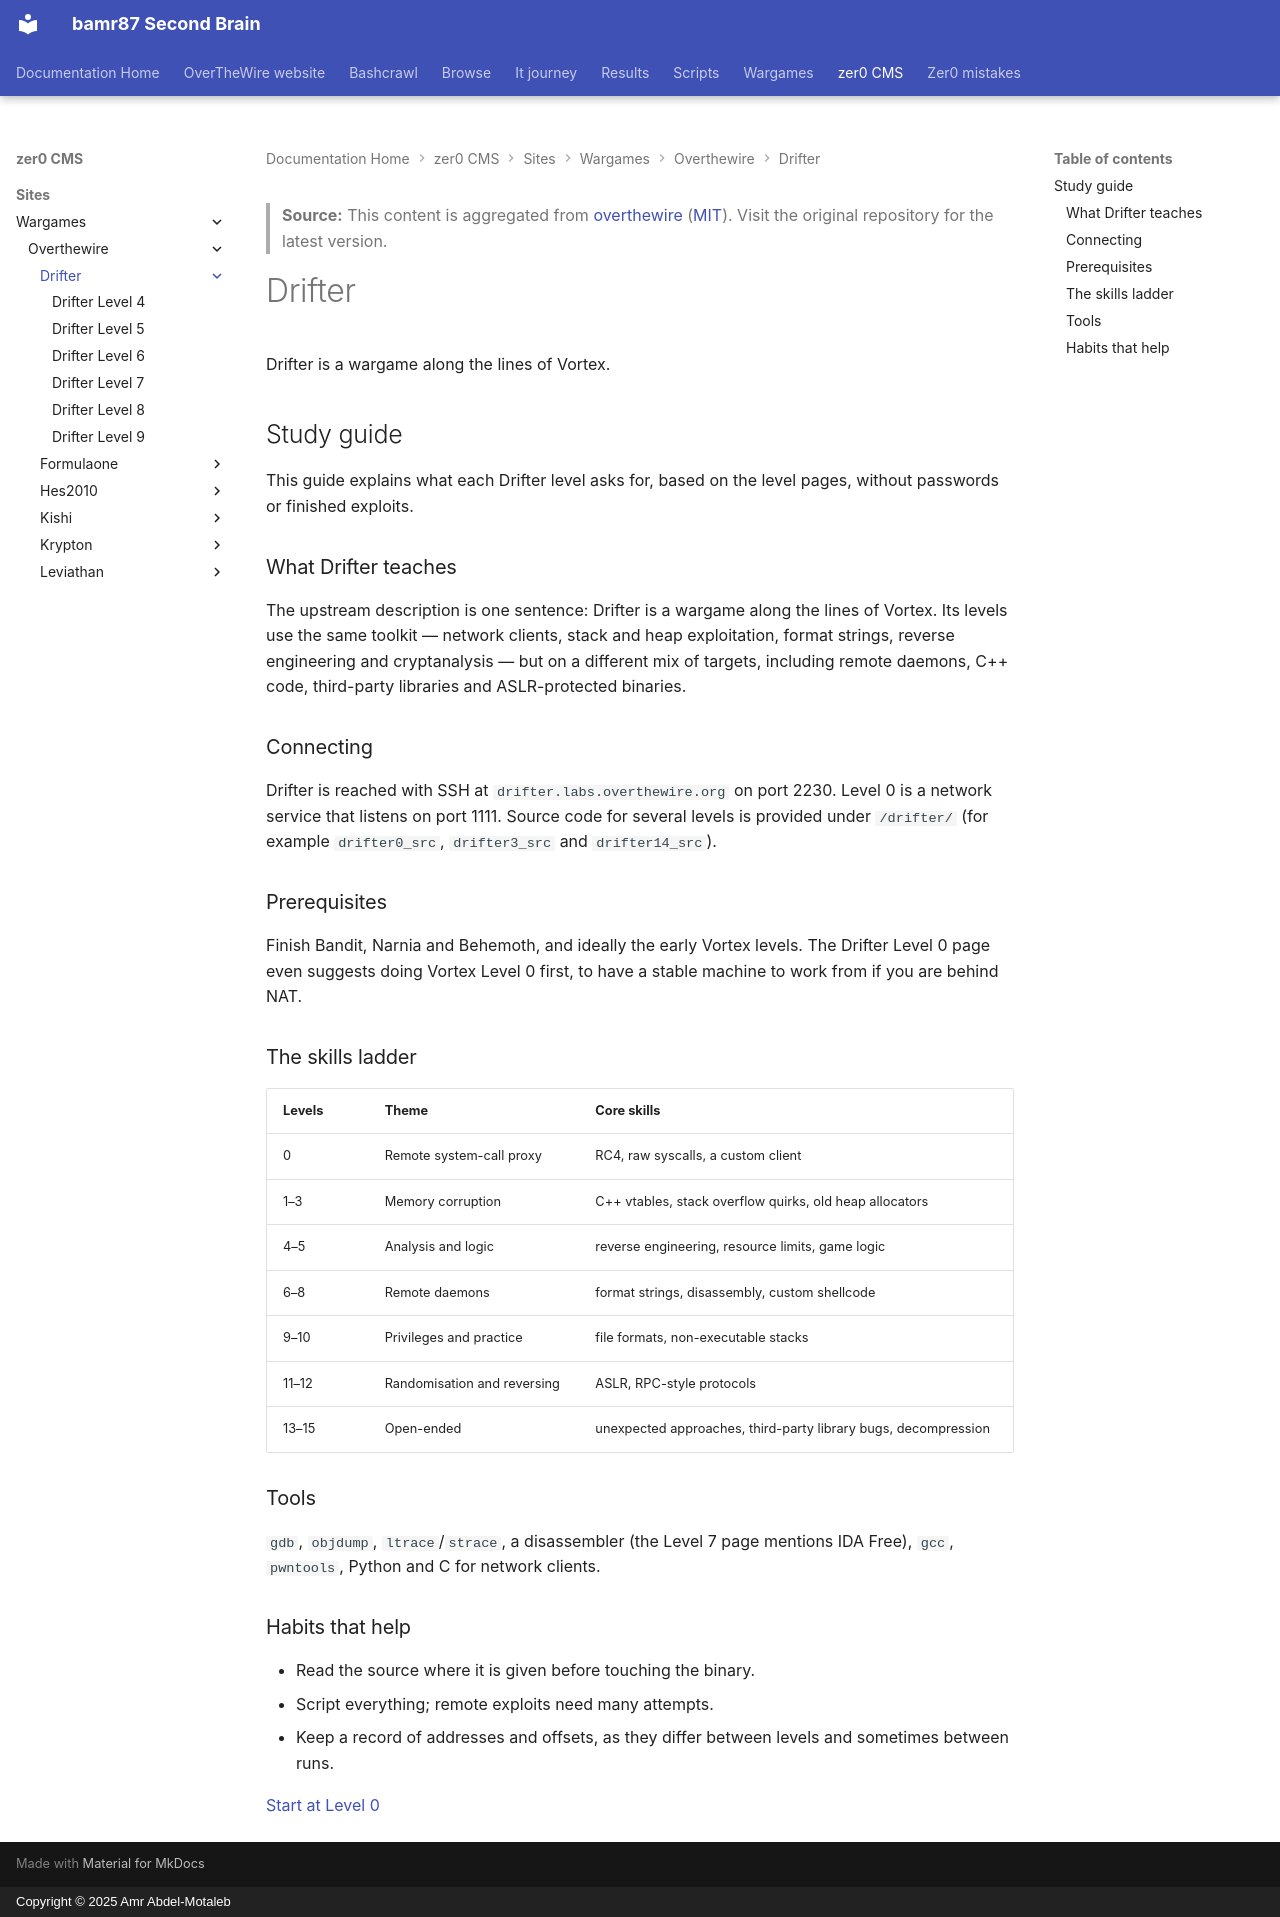

repository: bamr87/README · page: zer0-CMS/sites/wargames/overthewire/drifter/index.html · generator: mkdocs · copyright: Copyright © 2025 Amr Abdel-Motaleb

---
author: bamr87
categories:
- wargames
- drifter
date: '2026-04-07T01:41:09.000Z'
description: Drifter is a 16-level advanced wargame in the style of Vortex, mixing
  remote services, heap bugs, format strings, reversing and ASLR bypass.
draft: false
excerpt: Drifter is a 16-level advanced wargame in the style of Vortex, mixing remote
  services, heap bugs, format strings, reversing and ASLR bypass.
keywords:
- security
- wargames
- linux
- ctf
- cybersecurity
- drifter
lastmod: '2026-04-07T01:41:09.000Z'
license: MIT
permalink: /docs/wargames/drifter/
source_file: sites/wargames/overthewire/drifter/index.md
source_name: overthewire
source_repo: bamr87/zer0-CMS
source_url: https://github.com/bamr87/zer0-CMS/blob/main/sites/wargames/overthewire/drifter/index.md
tags:
- security
- wargames
- linux
- ctf
- cybersecurity
title: Drifter
toc_sticky: true
---
> **Source:** This content is aggregated from [overthewire](https://github.com/OverTheWireOrg/OverTheWire-website) ([MIT](https://github.com/OverTheWireOrg/OverTheWire-website/blob/gh-pages/LICENSE)). Visit the original repository for the latest version.

Drifter
=======

Drifter is a wargame along the lines of Vortex.

<section class="study-guide" markdown="1">

## Study guide

This guide explains what each Drifter level asks for, based on the level pages, without passwords or finished exploits.

### What Drifter teaches

The upstream description is one sentence: Drifter is a wargame along the lines of Vortex. Its levels use the same toolkit — network clients, stack and heap exploitation, format strings, reverse engineering and cryptanalysis — but on a different mix of targets, including remote daemons, C++ code, third-party libraries and ASLR-protected binaries.

### Connecting

Drifter is reached with SSH at `drifter.labs.overthewire.org` on port 2230. Level 0 is a network service that listens on port 1111. Source code for several levels is provided under `/drifter/` (for example `drifter0_src`, `drifter3_src` and `drifter14_src`).

### Prerequisites

Finish Bandit, Narnia and Behemoth, and ideally the early Vortex levels. The Drifter Level 0 page even suggests doing Vortex Level 0 first, to have a stable machine to work from if you are behind NAT.

### The skills ladder

| Levels | Theme | Core skills |
|--------|-------|-------------|
| 0 | Remote system-call proxy | RC4, raw syscalls, a custom client |
| 1–3 | Memory corruption | C++ vtables, stack overflow quirks, old heap allocators |
| 4–5 | Analysis and logic | reverse engineering, resource limits, game logic |
| 6–8 | Remote daemons | format strings, disassembly, custom shellcode |
| 9–10 | Privileges and practice | file formats, non-executable stacks |
| 11–12 | Randomisation and reversing | ASLR, RPC-style protocols |
| 13–15 | Open-ended | unexpected approaches, third-party library bugs, decompression |

### Tools

`gdb`, `objdump`, `ltrace`/`strace`, a disassembler (the Level 7 page mentions IDA Free), `gcc`, `pwntools`, Python and C for network clients.

### Habits that help

- Read the source where it is given before touching the binary.
- Script everything; remote exploits need many attempts.
- Keep a record of addresses and offsets, as they differ between levels and sometimes between runs.

<nav class="sg-nav" aria-label="Level navigation"><span></span><span></span><a class="sg-next" href="drifter0/">Start at Level 0</a></nav>

</section>
